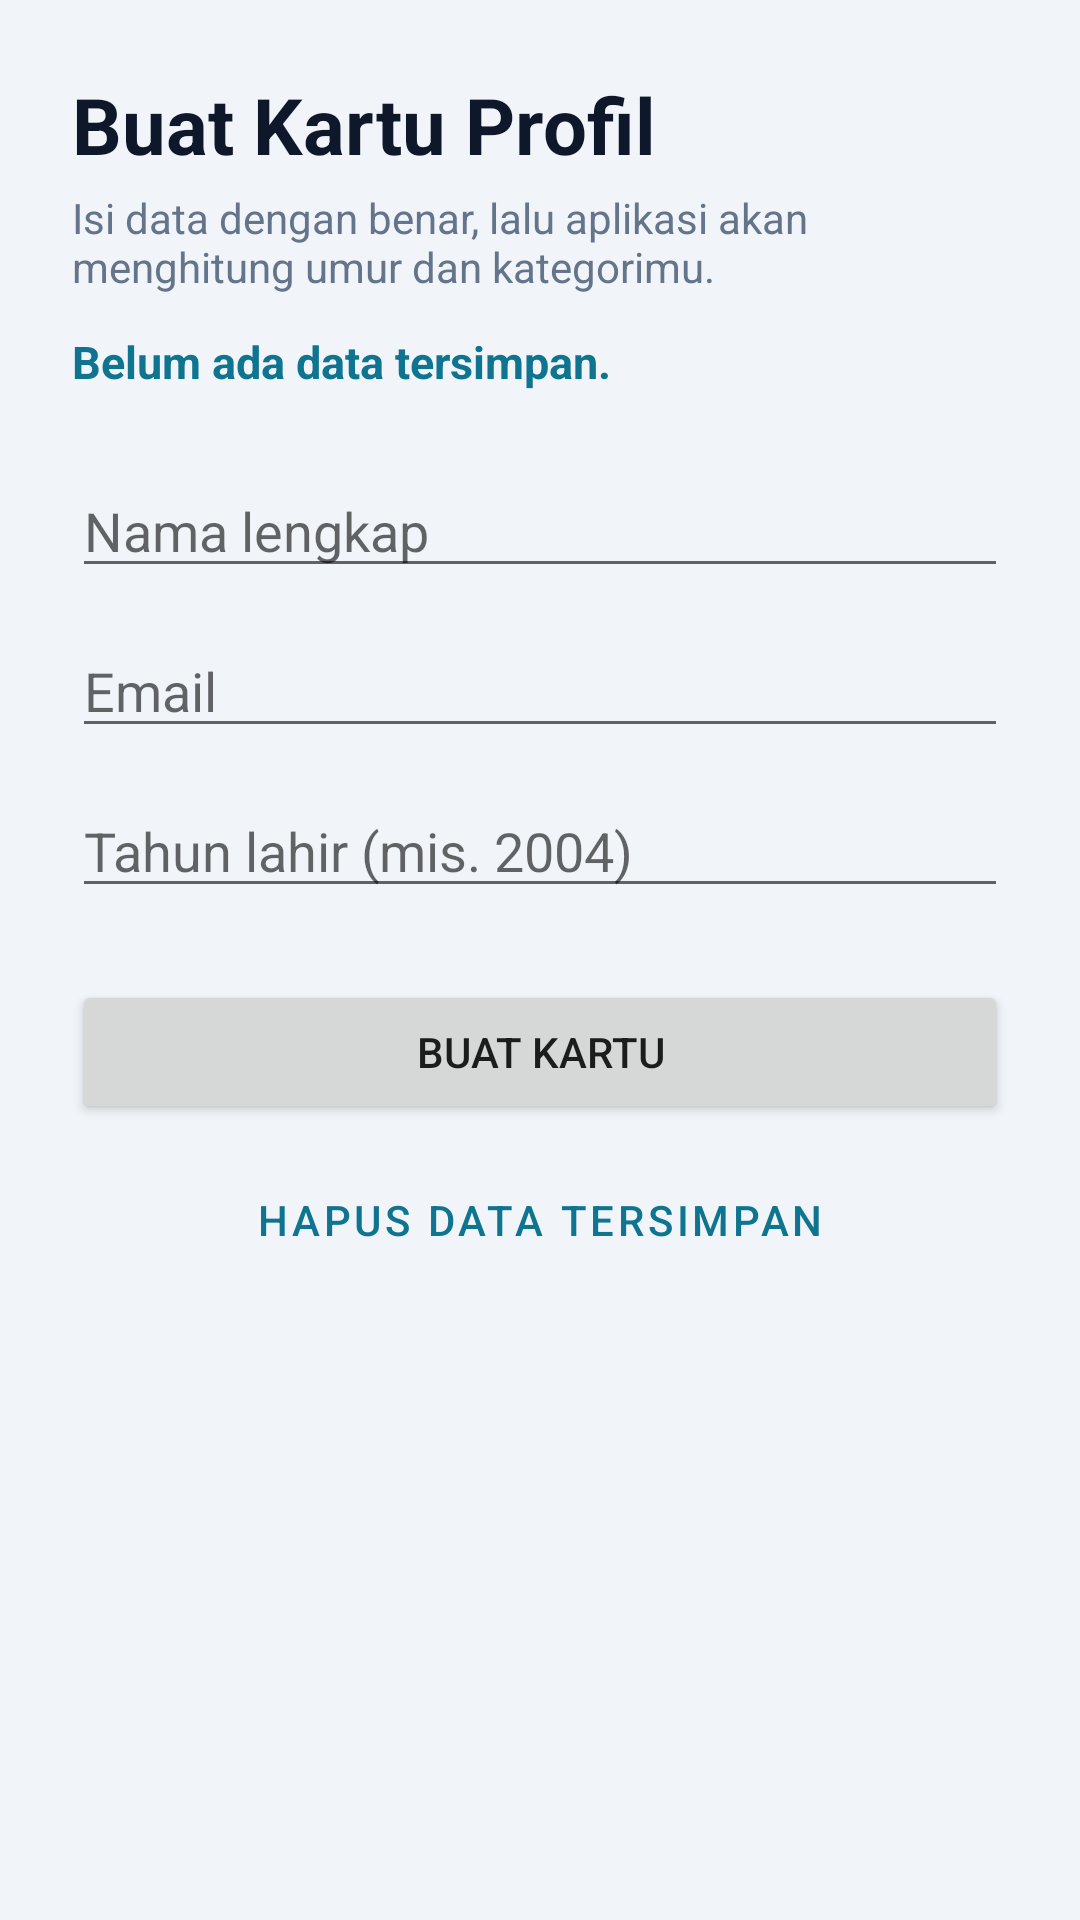

Reconstruct the res/layout file that produces this screen, plus the resources it refers to.
<!-- AndroidManifest.xml: application theme Theme.KartuProfil -->
<!-- res/layout/activity_main.xml -->
<?xml version="1.0" encoding="utf-8"?>
<ScrollView xmlns:android="http://schemas.android.com/apk/res/android"
    android:layout_width="match_parent"
    android:layout_height="match_parent"
    android:fillViewport="true">

    <LinearLayout
        android:layout_width="match_parent"
        android:layout_height="wrap_content"
        android:orientation="vertical"
        android:padding="24dp">

        <TextView
            android:layout_width="wrap_content"
            android:layout_height="wrap_content"
            android:text="@string/judul_form"
            android:textColor="@color/text_main"
            android:textSize="26sp"
            android:textStyle="bold" />

        <TextView
            android:layout_width="wrap_content"
            android:layout_height="wrap_content"
            android:layout_marginTop="4dp"
            android:layout_marginBottom="12dp"
            android:text="@string/sub_form"
            android:textColor="@color/text_muted"
            android:textSize="14sp" />

        
        <TextView
            android:id="@+id/tvStatus"
            android:layout_width="match_parent"
            android:layout_height="wrap_content"
            android:layout_marginBottom="24dp"
            android:text="@string/status_awal"
            android:textColor="@color/primary"
            android:textSize="15sp"
            android:textStyle="bold" />

        <EditText
            android:id="@+id/etNama"
            android:layout_width="match_parent"
            android:layout_height="wrap_content"
            android:hint="@string/hint_nama"
            android:importantForAutofill="no"
            android:inputType="textPersonName|textCapWords"
            android:maxLines="1" />

        <EditText
            android:id="@+id/etEmail"
            android:layout_width="match_parent"
            android:layout_height="wrap_content"
            android:layout_marginTop="12dp"
            android:hint="@string/hint_email"
            android:importantForAutofill="no"
            android:inputType="textEmailAddress"
            android:maxLines="1" />

        <EditText
            android:id="@+id/etTahunLahir"
            android:layout_width="match_parent"
            android:layout_height="wrap_content"
            android:layout_marginTop="12dp"
            android:hint="@string/hint_tahun"
            android:importantForAutofill="no"
            android:inputType="number"
            android:maxLength="4"
            android:maxLines="1" />

        <Button
            android:id="@+id/btnBuat"
            android:layout_width="match_parent"
            android:layout_height="wrap_content"
            android:layout_marginTop="24dp"
            android:text="@string/btn_buat" />

        <Button
            android:id="@+id/btnHapusSimpan"
            style="@style/Widget.MaterialComponents.Button.OutlinedButton"
            android:layout_width="match_parent"
            android:layout_height="wrap_content"
            android:layout_marginTop="8dp"
            android:text="@string/btn_hapus_simpan" />

    </LinearLayout>
</ScrollView>
<!-- resources referenced by this layout -->
<resources>
  <color name="primary">#0E7490</color>
  <color name="text_main">#0F172A</color>
  <color name="text_muted">#64748B</color>
  <string name="btn_buat">Buat Kartu</string>
  <string name="btn_hapus_simpan">Hapus data tersimpan</string>
  <string name="hint_email">Email</string>
  <string name="hint_nama">Nama lengkap</string>
  <string name="hint_tahun">Tahun lahir (mis. 2004)</string>
  <string name="judul_form">Buat Kartu Profil</string>
  <string name="status_awal">Belum ada data tersimpan.</string>
  <string name="sub_form">Isi data dengan benar, lalu aplikasi akan menghitung umur dan kategorimu.</string>
  <style name="Theme.KartuProfil" parent="Theme.MaterialComponents.Light.DarkActionBar">
          <item name="colorPrimary">@color/primary</item>
          <item name="colorPrimaryVariant">@color/primary_dark</item>
          <item name="colorOnPrimary">@android:color/white</item>
          <item name="colorSecondary">@color/accent</item>
          <item name="android:windowBackground">@color/bg</item>
      </style>
  <color name="primary_dark">#0B5568</color>
  <color name="accent">#22D3EE</color>
  <color name="bg">#F1F5F9</color>
</resources>
